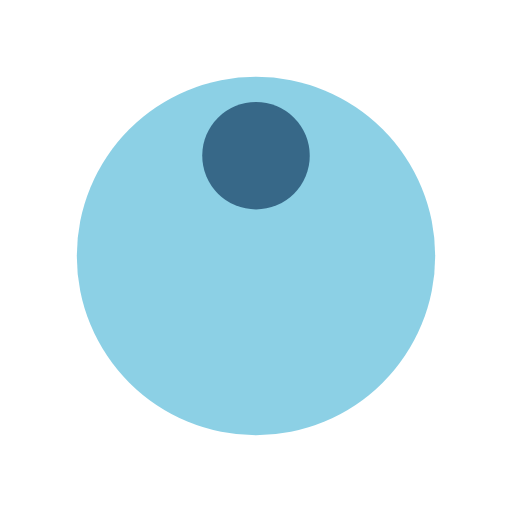
t = 0.00 s
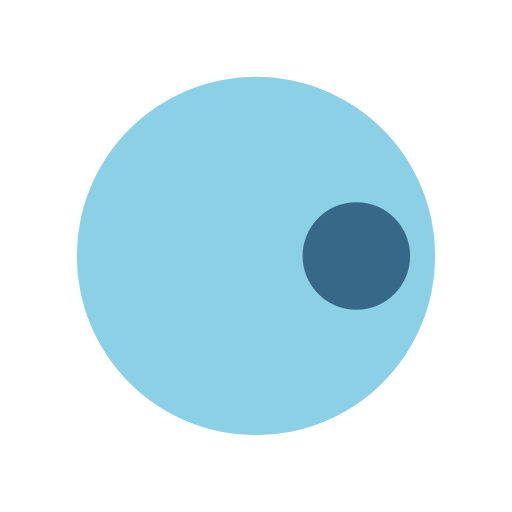
t = 0.25 s
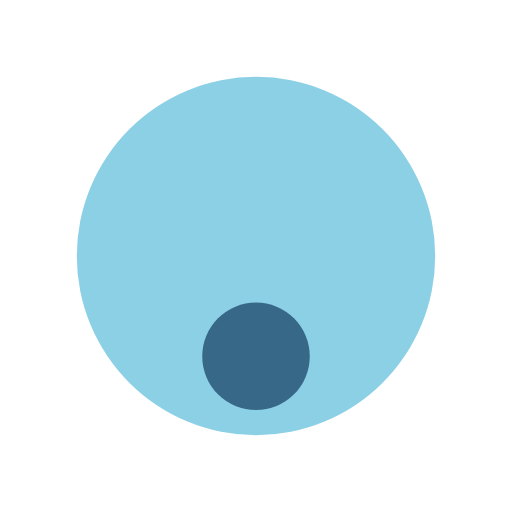
t = 0.50 s
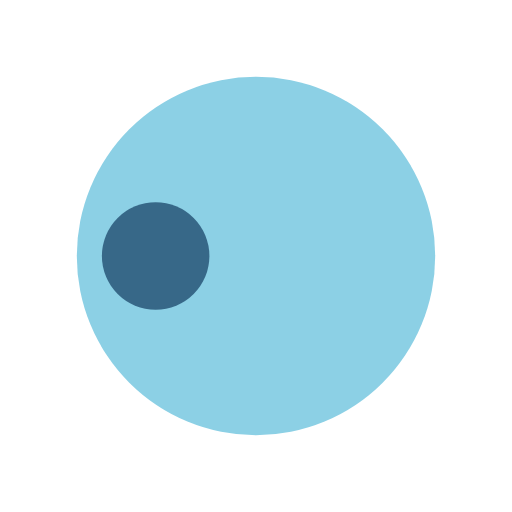
t = 0.75 s

The animated SVG that drew these frames (rendered in a browser with its animation timeline set to each time). Animation: 1 SMIL element (animateTransform=1); one cycle of 1.00 s, repeats indefinitely.

<svg width="200px"  height="200px"  xmlns="http://www.w3.org/2000/svg" viewBox="0 0 100 100" preserveAspectRatio="xMidYMid" class="lds-disk" style="background: none;"><g transform="translate(50,50)"><g ng-attr-transform="scale({{config.scale}})" transform="scale(0.7)"><circle cx="0" cy="0" r="50" ng-attr-fill="{{config.c1}}" fill="#8cd0e5"></circle><circle cx="0" ng-attr-cy="{{config.cy}}" ng-attr-r="{{config.r}}" ng-attr-fill="{{config.c2}}" cy="-28" r="15" fill="#376888" transform="rotate(209.905)"><animateTransform attributeName="transform" type="rotate" calcMode="linear" values="0 0 0;360 0 0" keyTimes="0;1" dur="1s" begin="0s" repeatCount="indefinite"></animateTransform></circle></g></g></svg>